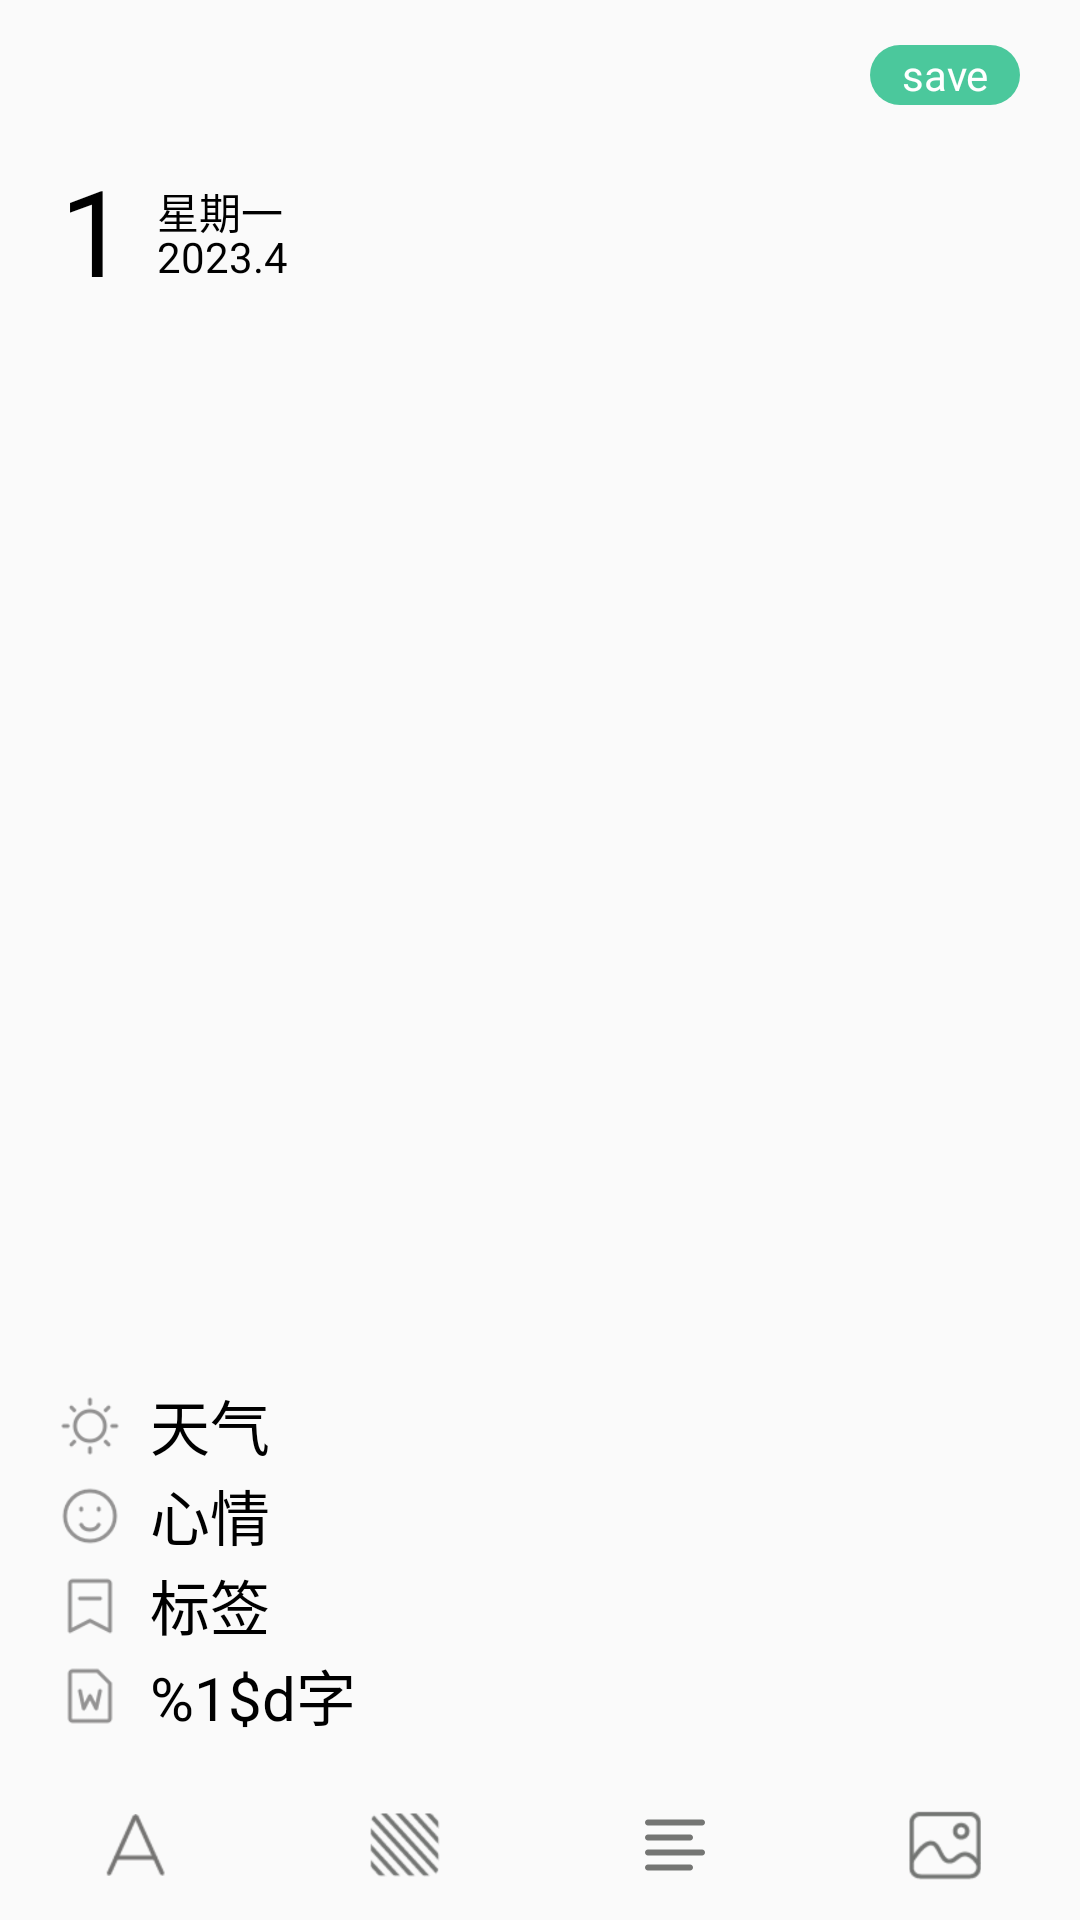

Produce the Android XML layout that renders to this screen, including the resource entries it uses.
<!-- AndroidManifest.xml: application theme Theme.AndroidBezier -->
<!-- res/layout/activity_main2.xml -->
<?xml version="1.0" encoding="utf-8"?>
<androidx.constraintlayout.widget.ConstraintLayout xmlns:android="http://schemas.android.com/apk/res/android"
    xmlns:app="http://schemas.android.com/apk/res-auto"
    xmlns:tools="http://schemas.android.com/tools"
    android:id="@+id/container"
    android:layout_width="match_parent"
    android:layout_height="match_parent">

    <RelativeLayout
        android:id="@+id/add_note_top"
        android:layout_width="match_parent"
        android:layout_height="50dp"
        app:layout_constraintTop_toTopOf="parent">

        <ImageView
            android:id="@+id/add_note_back"
            android:layout_marginLeft="10dp"
            android:layout_centerVertical="true"
            android:tint="@color/black"
            android:layout_width="wrap_content"
            android:layout_height="wrap_content"
            android:src="@mipmap/ps_ic_back"
            tools:ignore="UseAppTint">

        </ImageView>

        <TextView
            android:id="@+id/save_note"
            android:layout_width="50dp"
            android:layout_height="20dp"
            android:layout_alignParentRight="true"
            android:layout_centerVertical="true"
            android:layout_marginRight="20dp"
            android:background="@drawable/save_background"
            android:gravity="center"
            android:text="@string/save"
            android:textColor="@color/white"></TextView>
    </RelativeLayout>

    <RelativeLayout
        android:id="@+id/relativeLayout"
        android:layout_width="match_parent"
        android:layout_height="50dp"
        app:layout_constraintTop_toBottomOf="@id/add_note_top"
        tools:layout_editor_absoluteX="20dp">

        <TextView
            android:id="@+id/add_note_day"
            android:layout_width="wrap_content"
            android:layout_height="wrap_content"
            android:layout_marginLeft="20dp"
            android:text="1"
            android:textSize="40dp">

        </TextView>

        <TextView
            android:id="@+id/weekNum"
            android:layout_width="wrap_content"
            android:layout_height="wrap_content"
            android:layout_marginLeft="10dp"
            android:layout_marginTop="10dp"
            android:layout_toEndOf="@+id/add_note_day"
            android:text="星期一">

        </TextView>

        <TextView
            android:layout_width="wrap_content"
            android:layout_height="wrap_content"
            android:layout_alignParentBottom="true"
            android:layout_marginLeft="10dp"
            android:layout_marginBottom="5dp"
            android:layout_toEndOf="@id/add_note_day"
            android:text="2023.4">

        </TextView>

    </RelativeLayout>

    <LinearLayout
        android:id="@+id/linearLayout"
        android:layout_width="match_parent"
        android:layout_height="match_parent"
        android:layout_marginTop="100dp"
        android:layout_marginBottom="180dp"
        app:layout_constraintTop_toBottomOf="@+id/relativeLayout">

        <EditText
            android:id="@+id/add_note_content"
            android:layout_width="match_parent"
            android:layout_height="wrap_content"
            android:layout_marginLeft="20dp"
            android:layout_marginRight="20dp"
            android:background="@null"
            android:inputType="textMultiLine"
            android:textSize="30dp"></EditText>

    </LinearLayout>

    <LinearLayout
        android:layout_width="match_parent"
        android:layout_height="130dp"
        android:layout_marginRight="20dp"
        android:orientation="vertical"
        android:layout_marginLeft="20dp"
        app:layout_constraintBottom_toTopOf="@+id/relativeLayout2">
        <RelativeLayout
            android:gravity="center_vertical"
            android:layout_width="wrap_content"
            android:layout_height="30dp">
            <ImageView
                android:layout_centerVertical="true"
                android:id="@+id/item_weather_icon"
                android:src="@mipmap/ic_tag_weather"
                android:layout_width="20dp"
                android:layout_height="20dp">

            </ImageView>
            <TextView
                android:layout_marginLeft="10dp"
                android:layout_toEndOf="@id/item_weather_icon"
                android:text="@string/weather_text"
                android:layout_width="wrap_content"
                android:textSize="20dp"
                android:layout_height="wrap_content">

            </TextView>
        </RelativeLayout>
        <RelativeLayout
            android:gravity="center_vertical"
            android:layout_width="wrap_content"
            android:layout_height="30dp">
            <ImageView
                android:layout_centerVertical="true"
                android:id="@+id/item_mood_icon"
                android:src="@mipmap/ic_tag_mood"
                android:layout_width="20dp"
                android:layout_height="20dp">

            </ImageView>
            <TextView
                android:layout_marginLeft="10dp"
                android:layout_toEndOf="@id/item_mood_icon"
                android:text="@string/mood_text"
                android:layout_width="wrap_content"
                android:textSize="20dp"
                android:layout_height="wrap_content">

            </TextView>
        </RelativeLayout>
        <RelativeLayout
            android:gravity="center_vertical"
            android:layout_width="wrap_content"
            android:layout_height="30dp">
            <ImageView
                android:layout_centerVertical="true"
                android:id="@+id/item_tag_icon"
                android:src="@mipmap/ic_tag_tag"
                android:layout_width="20dp"
                android:layout_height="20dp">

            </ImageView>
            <TextView
                android:layout_marginLeft="10dp"
                android:layout_toEndOf="@id/item_tag_icon"
                android:text="@string/tag_text"
                android:layout_width="wrap_content"
                android:textSize="20dp"
                android:layout_height="wrap_content">

            </TextView>
        </RelativeLayout>
        <RelativeLayout
            android:gravity="center_vertical"
            android:layout_width="wrap_content"
            android:layout_height="30dp">
            <ImageView
                android:layout_centerVertical="true"
                android:id="@+id/item_textnum_icon"
                android:src="@mipmap/ic_tag_text_number"
                android:layout_width="20dp"
                android:layout_height="20dp">

            </ImageView>
            <TextView
                android:layout_marginLeft="10dp"
                android:layout_toEndOf="@id/item_textnum_icon"
                android:text="@string/textNum_text"
                android:layout_width="wrap_content"
                android:textSize="20dp"
                android:layout_height="wrap_content">

            </TextView>
        </RelativeLayout>

    </LinearLayout>

    <LinearLayout
        android:orientation="horizontal"
        android:id="@+id/relativeLayout2"
        android:layout_width="match_parent"
        android:layout_height="50dp"
        android:fitsSystemWindows="true"
        android:windowSoftInputMode="adjustResize"
        app:layout_constraintBottom_toBottomOf="parent">

        <ImageView
            android:id="@+id/toolbar_text"
            android:layout_weight="1"
            android:layout_gravity="center_vertical"
            android:layout_width="wrap_content"
            android:layout_height="wrap_content"
            android:src="@mipmap/toolbar_text">

        </ImageView>

        <ImageView
            android:id="@+id/toolbar_bgColor"
            android:layout_weight="1"
            android:layout_gravity="center_vertical"
            android:layout_width="wrap_content"
            android:layout_height="wrap_content"
            android:src="@mipmap/toolbar_background">

        </ImageView>

        <ImageView
            android:id="@+id/toolbar_format"
            android:layout_weight="1"
            android:layout_gravity="center_vertical"
            android:layout_width="wrap_content"
            android:layout_height="wrap_content"
            android:src="@mipmap/toolbar_format">

        </ImageView>

        <ImageView
            android:id="@+id/toolbar_insert_pic"
            android:layout_weight="1"
            android:layout_gravity="center_vertical"
            android:layout_width="wrap_content"
            android:layout_height="wrap_content"
            android:src="@mipmap/toolbar_insert_pic">

        </ImageView>
    </LinearLayout>


</androidx.constraintlayout.widget.ConstraintLayout>
<!-- resources referenced by this layout -->
<resources>
  <color name="black">#FF000000</color>
  <color name="white">#FFFFFFFF</color>
  <!-- drawable save_background (drawable) -->
  <?xml version="1.0" encoding="utf-8"?>
  <shape xmlns:android="http://schemas.android.com/apk/res/android"
      android:shape="rectangle">
      <corners android:radius="10dp"></corners>
      <solid android:color="@color/save_back_color"></solid>
  
  </shape>
  <!-- mipmap ic_tag_mood: png bitmap (mipmap-xxxhdpi, 1709 bytes) -->
  <!-- mipmap ic_tag_tag: png bitmap (mipmap-xxxhdpi, 843 bytes) -->
  <!-- mipmap ic_tag_text_number: png bitmap (mipmap-xxxhdpi, 928 bytes) -->
  <!-- mipmap ic_tag_weather: png bitmap (mipmap-xxxhdpi, 1411 bytes) -->
  <!-- mipmap toolbar_background: png bitmap (mipmap-xxhdpi, 2277 bytes) -->
  <!-- mipmap toolbar_format: png bitmap (mipmap-xxhdpi, 202 bytes) -->
  <!-- mipmap toolbar_insert_pic: png bitmap (mipmap-xxhdpi, 1465 bytes) -->
  <!-- mipmap toolbar_text: png bitmap (mipmap-xxhdpi, 1156 bytes) -->
  <string name="mood_text">心情</string>
  <string name="save">save</string>
  <string name="tag_text">标签</string>
  <string name="textNum_text">%1$d字</string>
  <string name="weather_text">天气</string>
  <style name="Theme.AndroidBezier" parent="Theme.AppCompat.Light.NoActionBar">
          
          <item name="colorPrimary">@color/white</item>
          <item name="colorPrimaryVariant">@color/white</item>
          <item name="colorOnPrimary">@color/black</item>
  
  
          
          <item name="colorSecondary">@color/teal_200</item>
          <item name="colorSecondaryVariant">@color/teal_700</item>
          <item name="colorOnSecondary">@color/black</item>
          <item name="android:textColor">@color/black</item>
          
          <item name="android:statusBarColor" tools:targetApi="l">?attr/colorPrimaryVariant</item>
  
          <item name="android:textColorPrimary">@color/black</item>
          <item name="android:textColorSecondary">@color/black</item>
          
      </style>
  <color name="save_back_color">#FF4bc89c</color>
  <color name="teal_200">#FF03DAC5</color>
  <color name="teal_700">#FF018786</color>
</resources>
